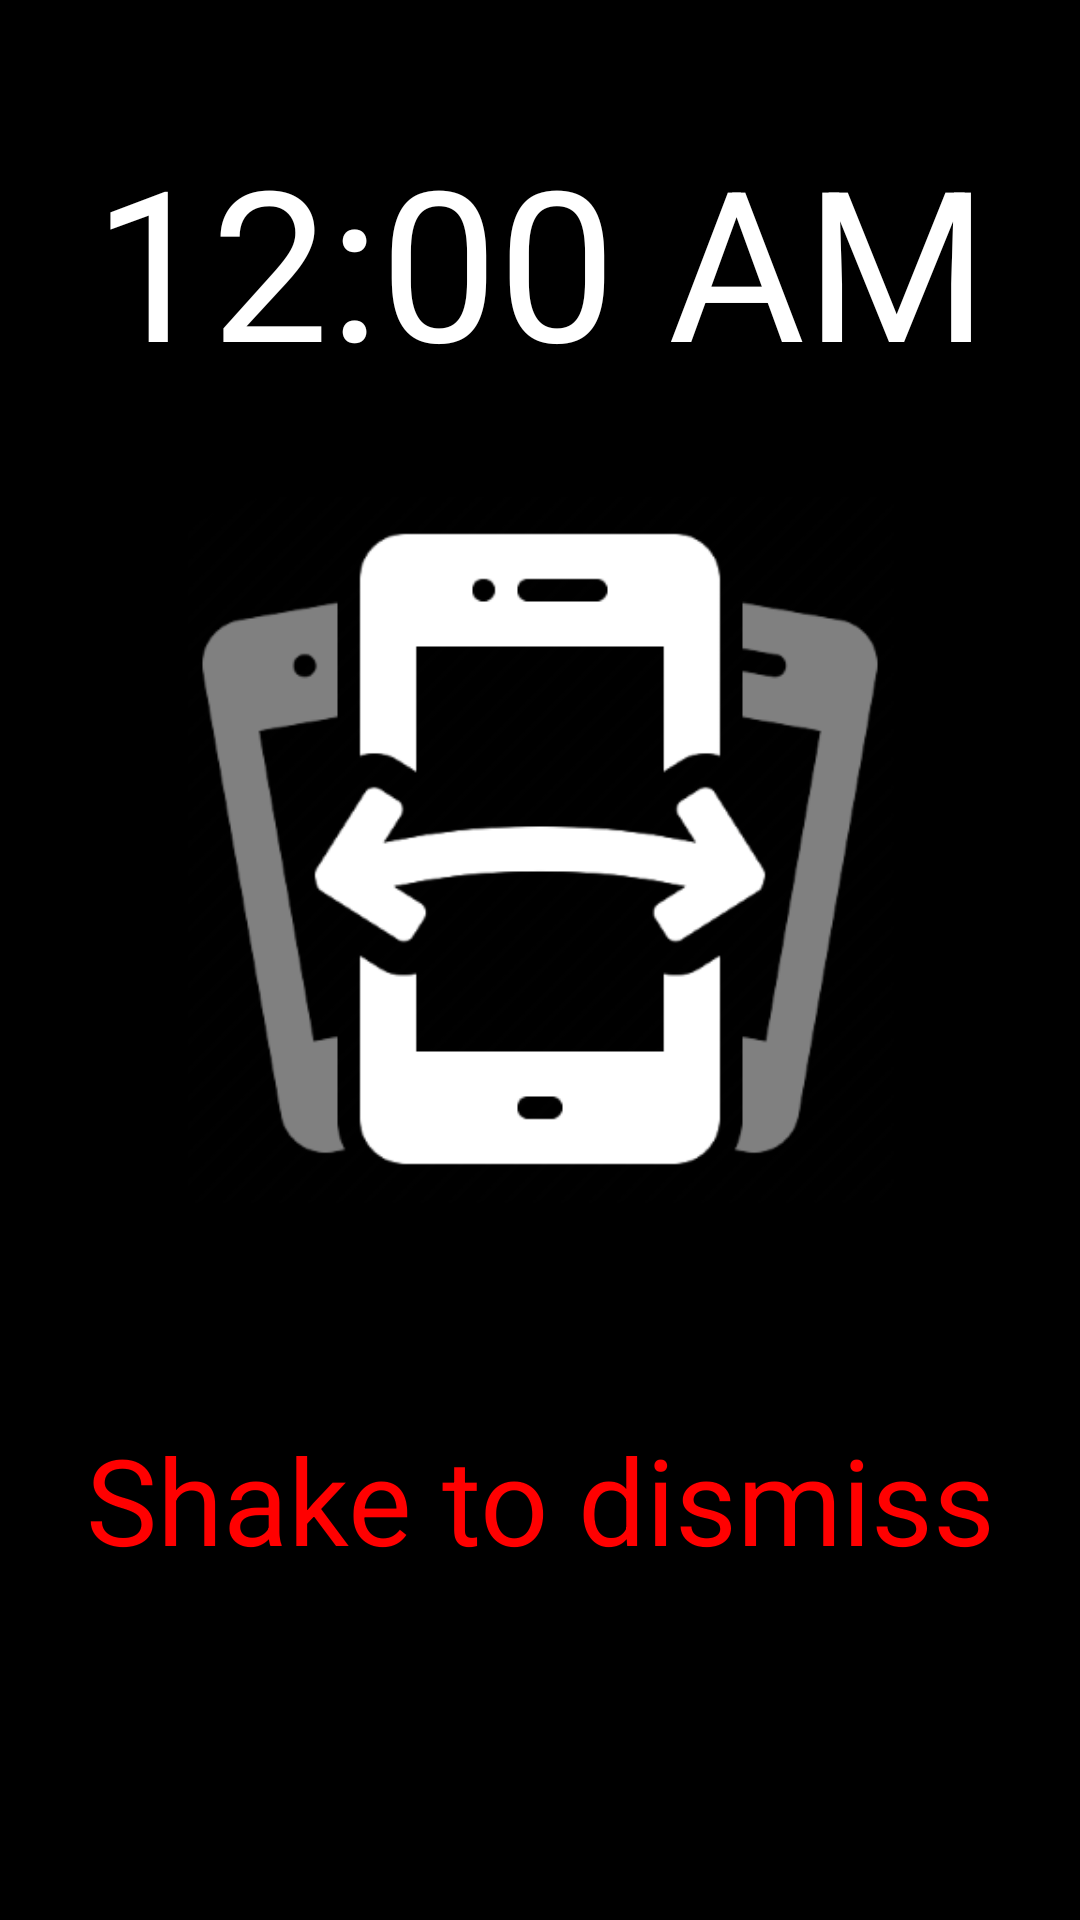

Write the Android layout XML for this screen, with the resource values it uses.
<!-- AndroidManifest.xml: fallback theme Theme.MaterialComponents.DayNight.NoActionBar -->
<!-- res/layout/activity_shake.xml -->
<?xml version="1.0" encoding="utf-8"?>
<RelativeLayout xmlns:android="http://schemas.android.com/apk/res/android"
    android:layout_width="match_parent"
    android:layout_height="match_parent"
    android:background="@color/black">

    <LinearLayout
        android:layout_width="match_parent"
        android:layout_height="match_parent"
        android:orientation="vertical"
        android:layout_alignParentTop="true"
        android:layout_alignParentStart="true">

        <TextClock
            android:layout_width="match_parent"
            android:layout_height="wrap_content"
            android:textSize="70dp"
            android:layout_marginTop="40dp"
            android:textColor="@color/white"
            android:gravity="center"/>

        <ImageView
            android:layout_width="240dp"
            android:layout_height="300dp"
            android:src="@drawable/shake1"
            android:layout_gravity="center"/>

        <TextView
            android:layout_width="match_parent"
            android:layout_height="wrap_content"
            android:text="Shake to dismiss"
            android:gravity="center"
            android:textSize="40dp"
            android:textColor="#FF0000"
            android:layout_marginTop="40dp"
            android:id="@+id/textView" />
    </LinearLayout>


</RelativeLayout>
<!-- resources referenced by this layout -->
<resources>
  <color name="black">#000000</color>
  <color name="white">#ffffff</color>
  <!-- drawable shake1: png bitmap (drawable, 30819 bytes) -->
</resources>
